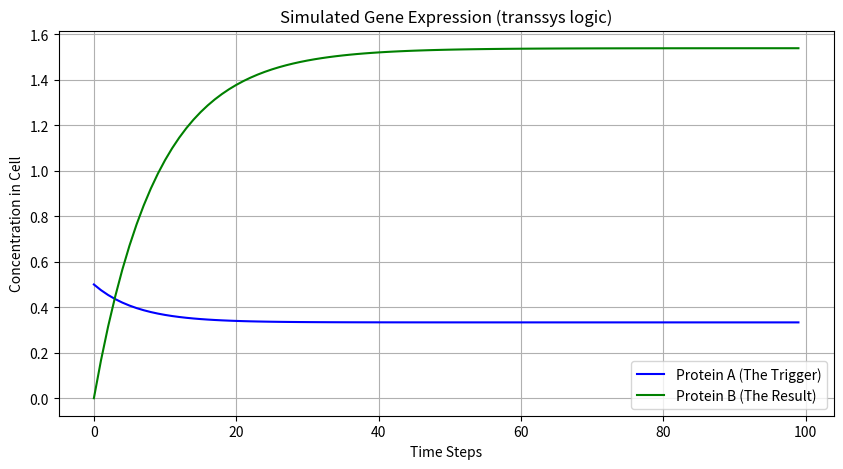

Write the Python code that produced this figure.
import numpy as np
import matplotlib.pyplot as plt

class CellSimulator:
    def __init__(self):
        # Our "Kitchen Storage" - stores the current amount of each protein
        self.factors = {
            "Protein_A": 0.2,  # Starting with a little bit of Protein A (the Chef's trigger)
            "Protein_B": 0.0
        }
        
        # Settings for our proteins (The Physics)
        # Decay: How fast the food rots/disappears if you don't make more (0.1 = 10% lost per step)
        self.decay_rates = {
            "Protein_A": 0.15, 
            "Protein_B": 0.1
        }

    def michaelis_menten(self, amount, vmax, km):
        """
        This is the 'Biological Logic' formula. 
        It says: as you have more 'Ingredient X', the speed of cooking increases, 
        but only up to a maximum speed (Vmax).
        """
        if amount == 0: return 0
        return (vmax * amount) / (km + amount)

    def run_simulation(self, steps):
        history = {"Protein_A": [], "Protein_B": []}
        
        # Starting conditions: Someone left a little bit of Protein A in the fridge
        self.factors["Protein_A"] = 0.5
        
        for t in range(steps):
            # 1. Record the current state
            for name in self.factors:
                history[name].append(self.factors[name])
            
            # 2. Calculate "Production" (The Gene Logic)
            # LOGIC: 
            # Gene A is 'Constitutive' (always on a little bit, like a pilot light).
            # Gene B is 'Activated' by Protein A (Protein A is the Chef telling B to start).
            
            prod_A = 0.05  # Constant slow drip of A
            
            # B depends on how much A is currently in the cell
            prod_B = self.michaelis_menten(self.factors["Protein_A"], vmax=0.2, km=0.1)
            
            # 3. Calculate "Decay" (The Rotting)
            # amount_lost = current_amount * decay_rate
            decay_A = self.factors["Protein_A"] * self.decay_rates["Protein_A"]
            decay_B = self.factors["Protein_B"] * self.decay_rates["Protein_B"]
            
            # 4. Update the storage (New = Old + Created - Rotted)
            self.factors["Protein_A"] += (prod_A - decay_A)
            self.factors["Protein_B"] += (prod_B - decay_B)
            
        return history

# --- Let's run it and see the "Gene Expression" ---

sim = CellSimulator()
data = sim.run_simulation(steps=100)

# Visualizing the results
plt.figure(figsize=(10, 5))
plt.plot(data["Protein_A"], label="Protein A (The Trigger)", color="blue")
plt.plot(data["Protein_B"], label="Protein B (The Result)", color="green")
plt.title("Simulated Gene Expression (transsys logic)")
plt.xlabel("Time Steps")
plt.ylabel("Concentration in Cell")
plt.legend()
plt.grid(True)
plt.show()
